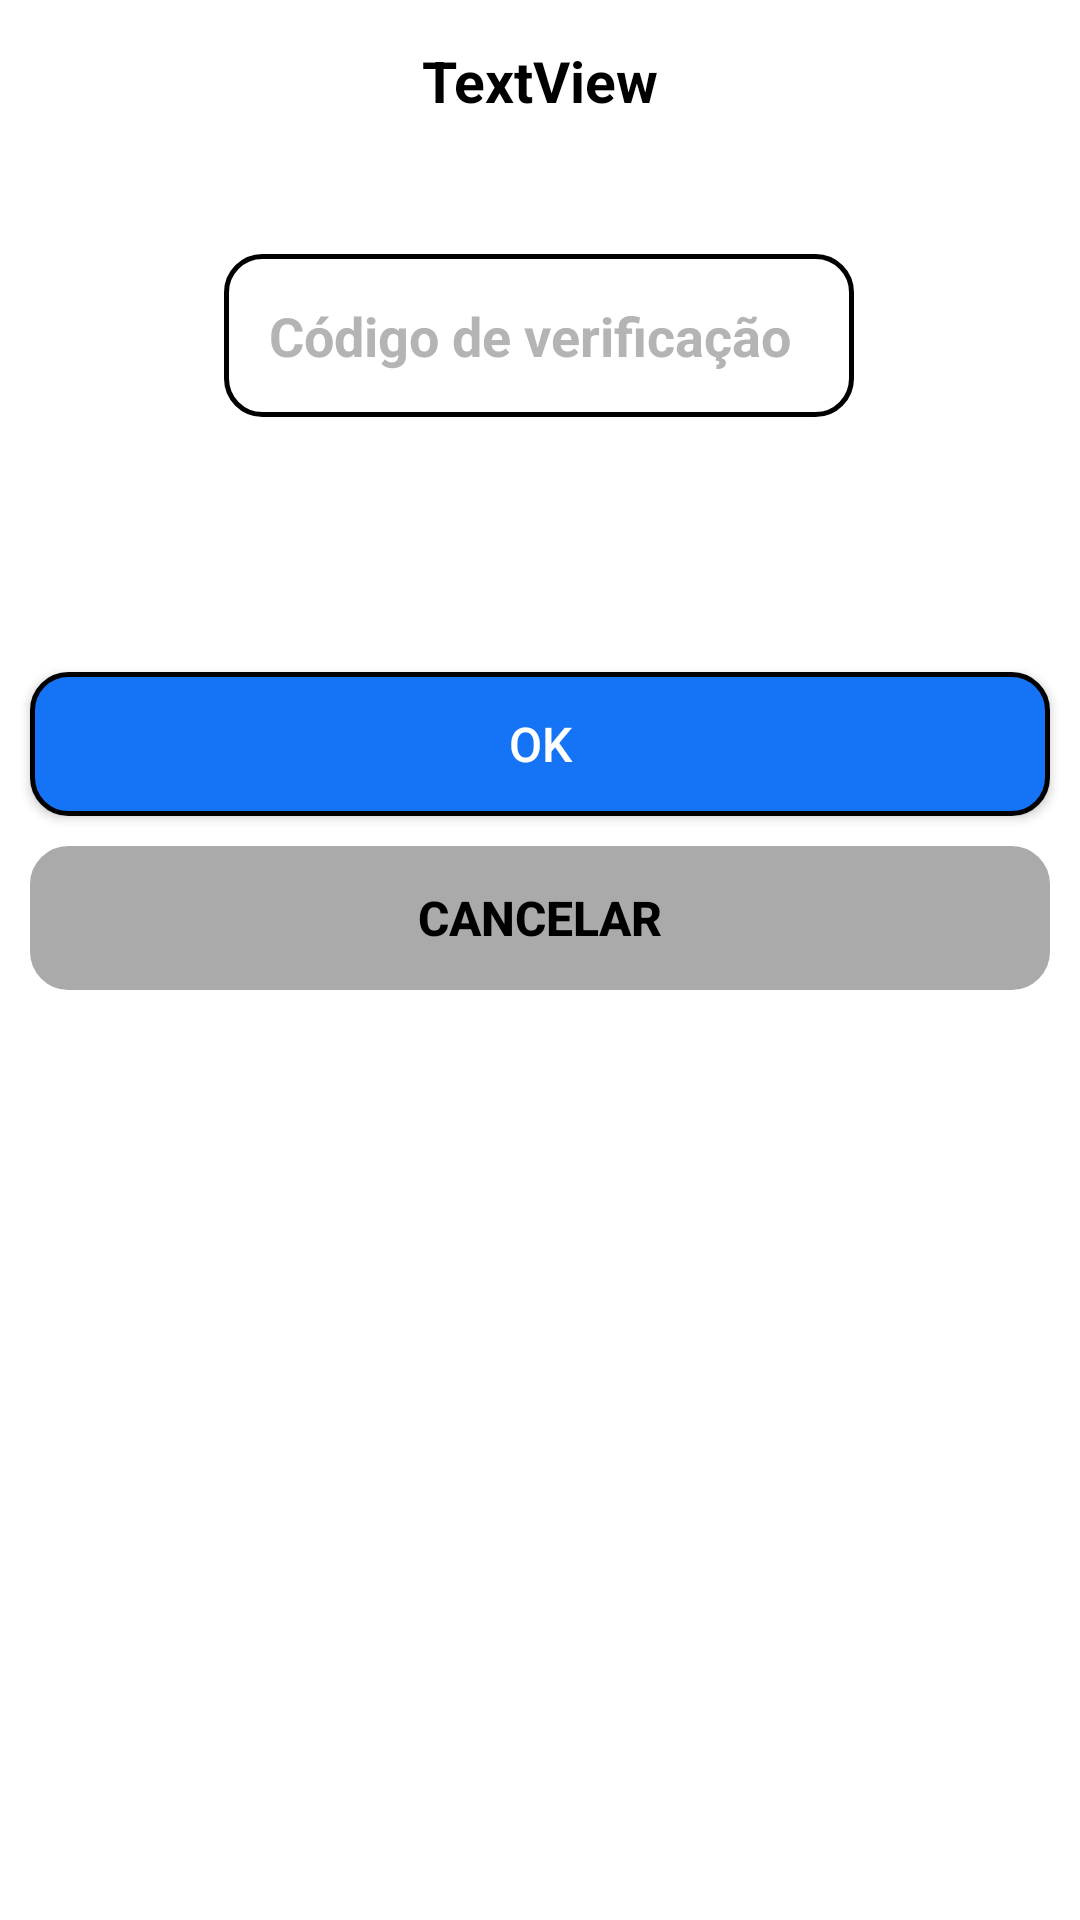

Reconstruct the res/layout file that produces this screen, plus the resources it refers to.
<!-- AndroidManifest.xml: application theme Theme.Tcc -->
<!-- res/layout/popup_email_layou.xml -->
<?xml version="1.0" encoding="utf-8"?>
<androidx.constraintlayout.widget.ConstraintLayout xmlns:android="http://schemas.android.com/apk/res/android"
    xmlns:app="http://schemas.android.com/apk/res-auto"
    xmlns:tools="http://schemas.android.com/tools"
    android:layout_width="match_parent"
    android:layout_height="wrap_content"
    android:background="@drawable/borda_black"
    android:backgroundTint="#FFFFFF"
    android:padding="5dp">

    <TextView
        android:id="@+id/mensagemPopup"
        android:layout_width="match_parent"
        android:layout_height="wrap_content"
        android:layout_marginTop="4dp"
        android:gravity="center"
        android:padding="5dp"
        android:text="TextView"
        android:textColor="@color/black"
        android:textSize="19sp"
        android:textStyle="bold"
        app:layout_constraintTop_toTopOf="parent"
        tools:layout_editor_absoluteX="5dp" />

    <EditText
        android:id="@+id/etCodigo"
        android:layout_width="wrap_content"
        android:layout_height="wrap_content"
        android:layout_marginTop="40dp"
        android:background="@drawable/borda_black"
        android:ems="10"
        android:hint="Código de verificação"
        android:inputType="number"
        android:padding="15dp"
        android:textColor="@color/black"
        android:textColorHint="#B4B4B4"
        android:textStyle="bold"
        app:layout_constraintEnd_toEndOf="parent"
        app:layout_constraintHorizontal_bias="0.497"
        app:layout_constraintStart_toStartOf="parent"
        app:layout_constraintTop_toBottomOf="@+id/mensagemPopup" />

    <LinearLayout
        android:layout_width="match_parent"
        android:layout_height="wrap_content"
        android:layout_marginTop="80dp"
        android:orientation="vertical"
        app:layout_constraintEnd_toEndOf="parent"
        app:layout_constraintHorizontal_bias="1.0"
        app:layout_constraintStart_toStartOf="parent"
        app:layout_constraintTop_toBottomOf="@+id/etCodigo">

        <androidx.appcompat.widget.AppCompatButton
            android:id="@+id/btnOk"
            android:layout_width="match_parent"
            android:layout_height="wrap_content"
            android:layout_margin="5dp"
            android:layout_weight="50"
            android:background="@drawable/borda_black_fill_blue"
            android:text="Ok"
            android:textColor="@color/white"
            android:textSize="16dp" />

        <androidx.appcompat.widget.AppCompatButton
            android:id="@+id/btnCancel"
            android:layout_width="match_parent"
            android:layout_height="wrap_content"
            android:layout_margin="5dp"
            android:layout_weight="50"
            android:background="@drawable/borda_black"
            android:backgroundTint="#AAAAAA"
            android:text="Cancelar"
            android:textColor="@color/black"
            android:textSize="16dp"
            android:textStyle="bold" />

    </LinearLayout>

    <TextView
        android:id="@+id/tvInvalido"
        android:layout_width="match_parent"
        android:layout_height="wrap_content"
        android:layout_marginTop="20dp"
        android:gravity="center"
        android:padding="2dp"
        android:text="*Código Inválido."
        android:textColor="@android:color/holo_red_dark"
        android:textSize="16sp"
        android:textStyle="bold"
        android:visibility="invisible"
        app:layout_constraintEnd_toEndOf="parent"
        app:layout_constraintStart_toStartOf="parent"
        app:layout_constraintTop_toBottomOf="@+id/etCodigo" />

</androidx.constraintlayout.widget.ConstraintLayout>
<!-- resources referenced by this layout -->
<resources>
  <color name="black">#FF000000</color>
  <color name="white">#FFFFFFFF</color>
  <!-- drawable borda_black (drawable) -->
  <?xml version="1.0" encoding="utf-8"?>
  <shape xmlns:android="http://schemas.android.com/apk/res/android">
  <stroke android:color="@color/black"
      android:width="1.5dp" />
      <corners android:radius="12dp"/>
  
  </shape>
  <!-- drawable borda_black_fill_blue (drawable) -->
  <?xml version="1.0" encoding="utf-8"?>
  <shape xmlns:android="http://schemas.android.com/apk/res/android">
      <stroke android:color="@color/black"
          android:width="1.5dp" />
      <corners android:radius="12dp"/>
      <solid android:color="@color/azul"/>
  </shape>
  <style name="Theme.Tcc" parent="Theme.MaterialComponents.DayNight.NoActionBar">
          
          <item name="colorPrimary">@color/purple_500</item>
          <item name="colorPrimaryVariant">@color/purple_700</item>
          <item name="colorOnPrimary">@color/white</item>
          
          <item name="colorSecondary">@color/teal_200</item>
          <item name="colorSecondaryVariant">@color/teal_700</item>
          <item name="colorOnSecondary">@color/black</item>
          
          <item name="android:statusBarColor" tools:targetApi="l">?attr/colorPrimaryVariant</item>
          
      </style>
  <color name="azul">#1574F6</color>
  <color name="purple_500">#FF6200EE</color>
  <color name="purple_700">#FF3700B3</color>
  <color name="teal_200">#FF03DAC5</color>
  <color name="teal_700">#FF018786</color>
</resources>
